Run: headless pygame with SDL's dummy video driver; simulated clock (each Clock.tick advances the game by its frame time, no real sleeping); random seed 0; keys injected as events and as key.get_pressed() state; no mouse input.
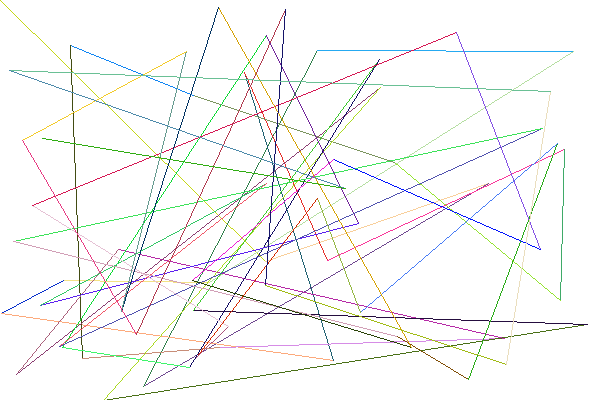
Frame 1 of 4 · flips 1–60 · no input
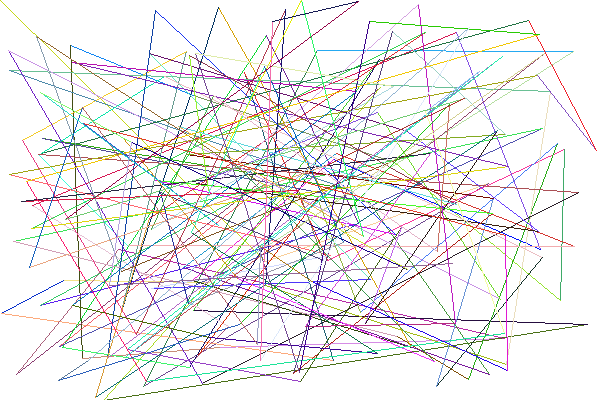
Frame 2 of 4 · flips 61–180 · tapped SPACE, RETURN · held RIGHT (→), D
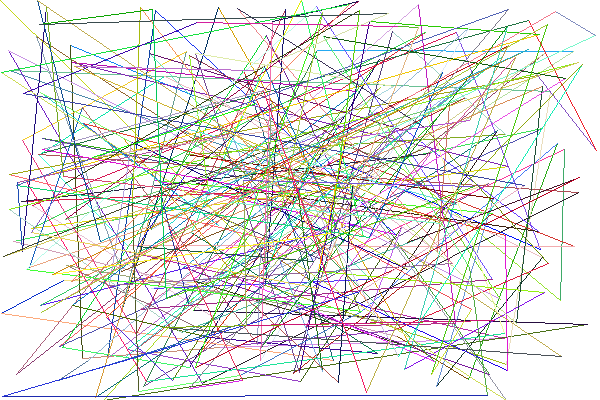
Frame 3 of 4 · flips 181–300 · held DOWN (↓), S
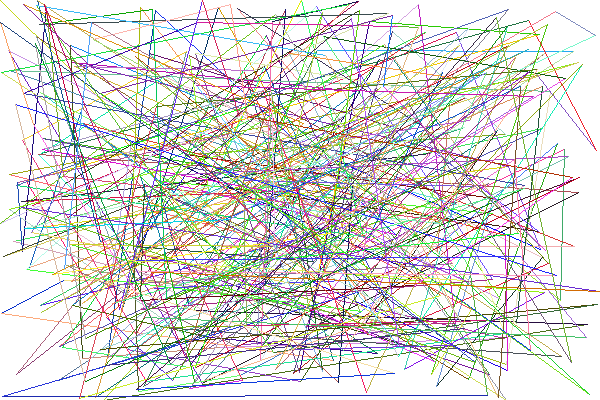
Frame 4 of 4 · flips 301–420 · held LEFT (←), A, UP (↑), W

The pygame program that drew these frames:

# Team: The Crazy Six
# Sarika Halarnakar - shalarn1@jhu.ed
# Assignment 1
#!/usr/bin/python

import pygame
import random


background_colour = (255,255,255)
(width, height) = (600, 400)

pygame.init()
x_prev = 0
y_prev = 0

screen = pygame.display.set_mode((width, height))
pygame.display.set_caption('Assignment 1 - shalarn1')
screen.fill(background_colour)

running = True
while running:
  red = random.randint(0, 255)
  blue = random.randint(0, 255)
  green = random.randint(0, 255)
  x2 = random.randint(0, width)
  y2 = random.randint(0, height)
  pygame.draw.lines(screen,(red, blue, green) , False, [(x_prev, y_prev), (x2,y2)], 1)
  pygame.display.update()
  x_prev = x2
  y_prev = y2
  for event in pygame.event.get():
    if event.type == pygame.QUIT:
      running = False
